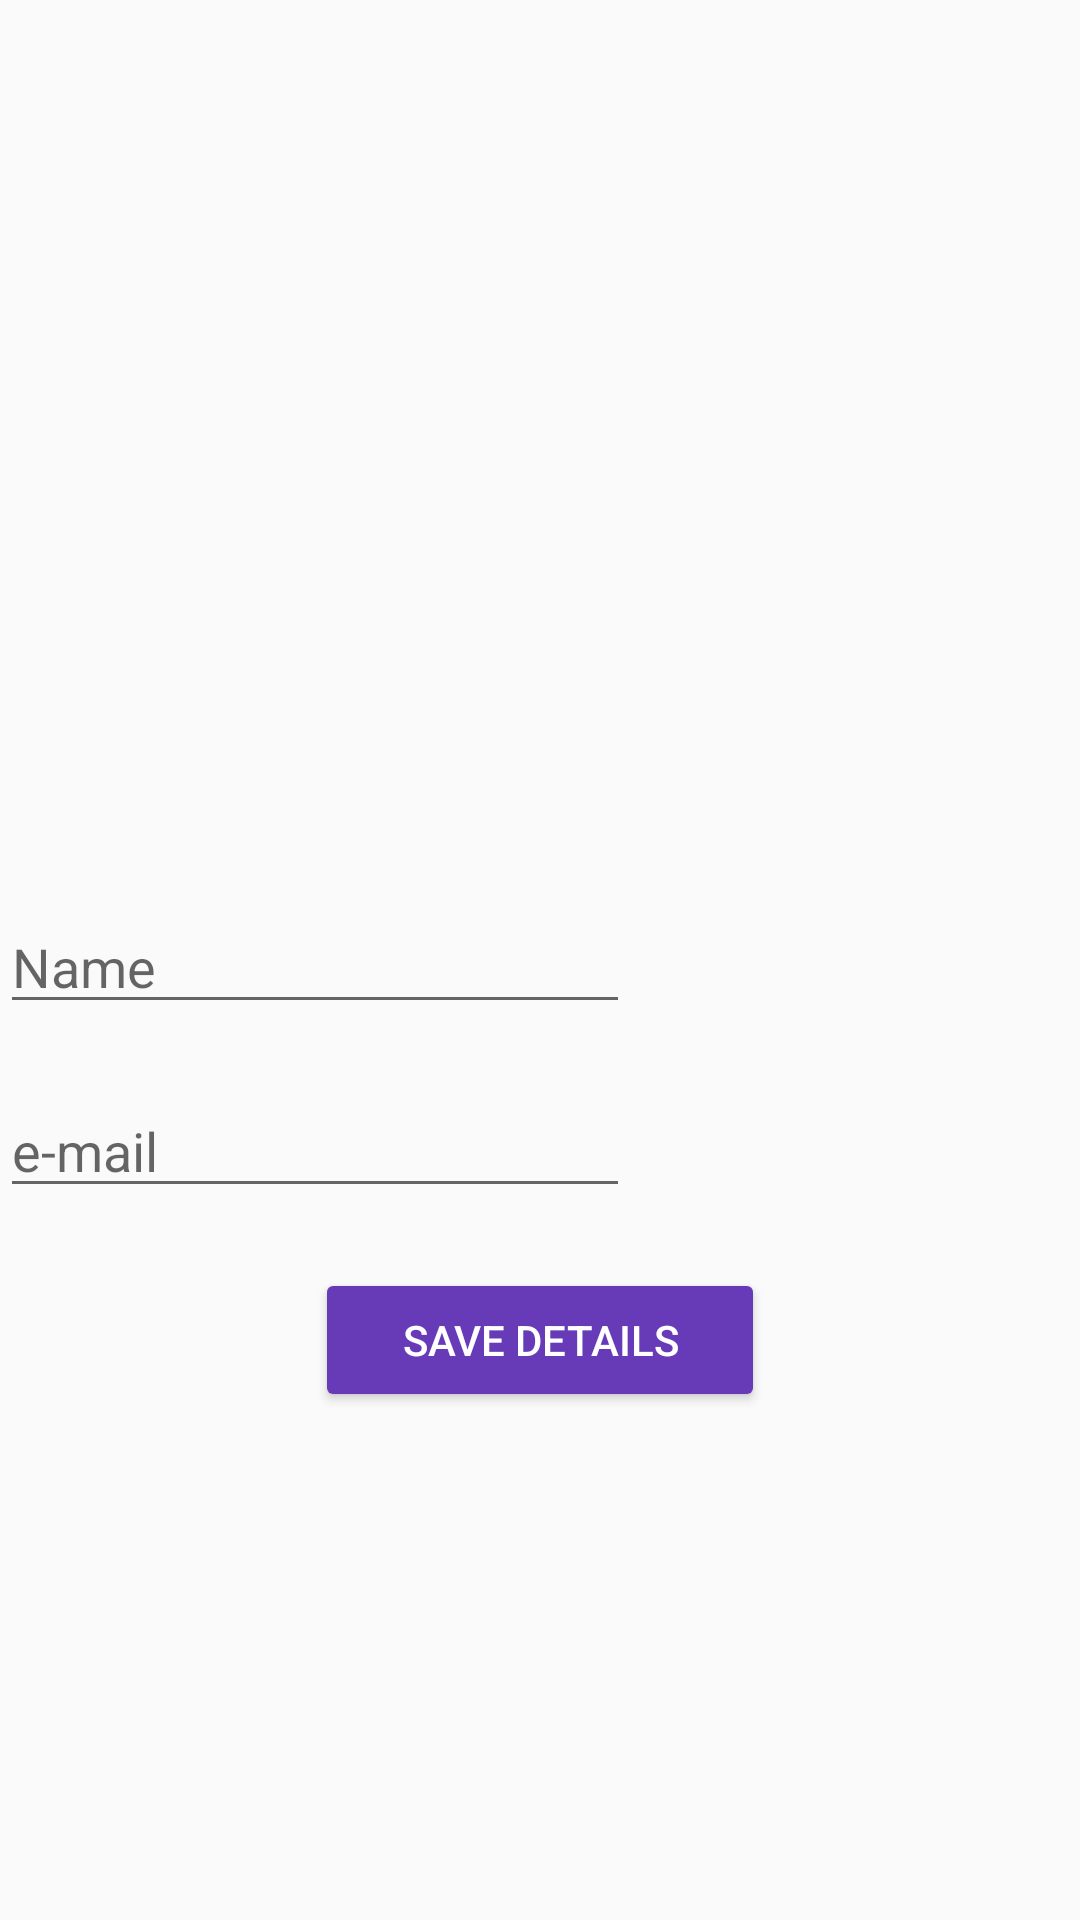

Layout XML and referenced resources for this Android screen:
<!-- AndroidManifest.xml: application theme AppTheme -->
<!-- res/layout/activity_user_details.xml -->
<ScrollView xmlns:android="http://schemas.android.com/apk/res/android"
    xmlns:tools="http://schemas.android.com/tools"
    android:layout_width="match_parent"
    android:layout_height="wrap_content">

    <RelativeLayout xmlns:android="http://schemas.android.com/apk/res/android"
        xmlns:tools="http://schemas.android.com/tools"
        android:id="@+id/userDetails"
        android:layout_width="match_parent"
        android:layout_height="wrap_content"
        tools:context="com.example.dell.bloodbank.UserDetails">

        <ImageView
            android:id="@+id/imageView"
            android:layout_width="match_parent"
            android:layout_height="280dp"
            android:layout_alignParentTop="true"
            android:layout_centerHorizontal="true"
            android:onClick="EditProfile"
            android:scaleType="centerCrop"
            android:src="@drawable/icon_user_default" />

        <EditText
            android:id="@+id/UserNameText"
            android:layout_width="wrap_content"
            android:layout_height="wrap_content"
            android:layout_alignStart="@+id/imageView"
            android:layout_below="@+id/imageView"
            android:layout_marginTop="20dp"
            android:ems="10"
            android:hint="Name"
            android:layout_marginStart="@dimen/activity_horizontal_margin"
            android:layout_marginEnd="@dimen/activity_horizontal_margin"
            android:inputType="textPersonName" />

        <EditText
            android:id="@+id/UserEmailText"
            android:layout_width="wrap_content"
            android:layout_height="wrap_content"
            android:layout_alignLeft="@+id/UserNameText"
            android:layout_alignStart="@+id/UserNameText"

            android:layout_below="@+id/UserNameText"
            android:layout_marginTop="20dp"
            android:ems="10"
            android:hint="e-mail"
            android:inputType="textEmailAddress" />

        <Button
            android:id="@+id/UserSaveDetails"
            android:layout_width="150dp"
            android:layout_height="wrap_content"
            android:layout_below="@+id/UserEmailText"
            android:layout_centerHorizontal="true"
            style="@style/Widget.AppCompat.Button.Colored"
            android:layout_marginTop="20dp"
            android:textColor="#FFF"
            android:onClick="SaveProfile"
            android:text="Save Details" />
    </RelativeLayout>
</ScrollView>
<!-- resources referenced by this layout -->
<resources>
  <style name="AppTheme" parent="Theme.AppCompat.Light.DarkActionBar">
          
          <item name="colorPrimary">@color/colorPrimary</item>
          <item name="colorPrimaryDark">@color/colorPrimaryDark</item>
          <item name="colorAccent">@color/colorAccent</item>
      </style>
  <color name="colorPrimary">#d50000</color>
  <color name="colorPrimaryDark">#000</color>
  <color name="colorAccent">#673ab7</color>
</resources>
